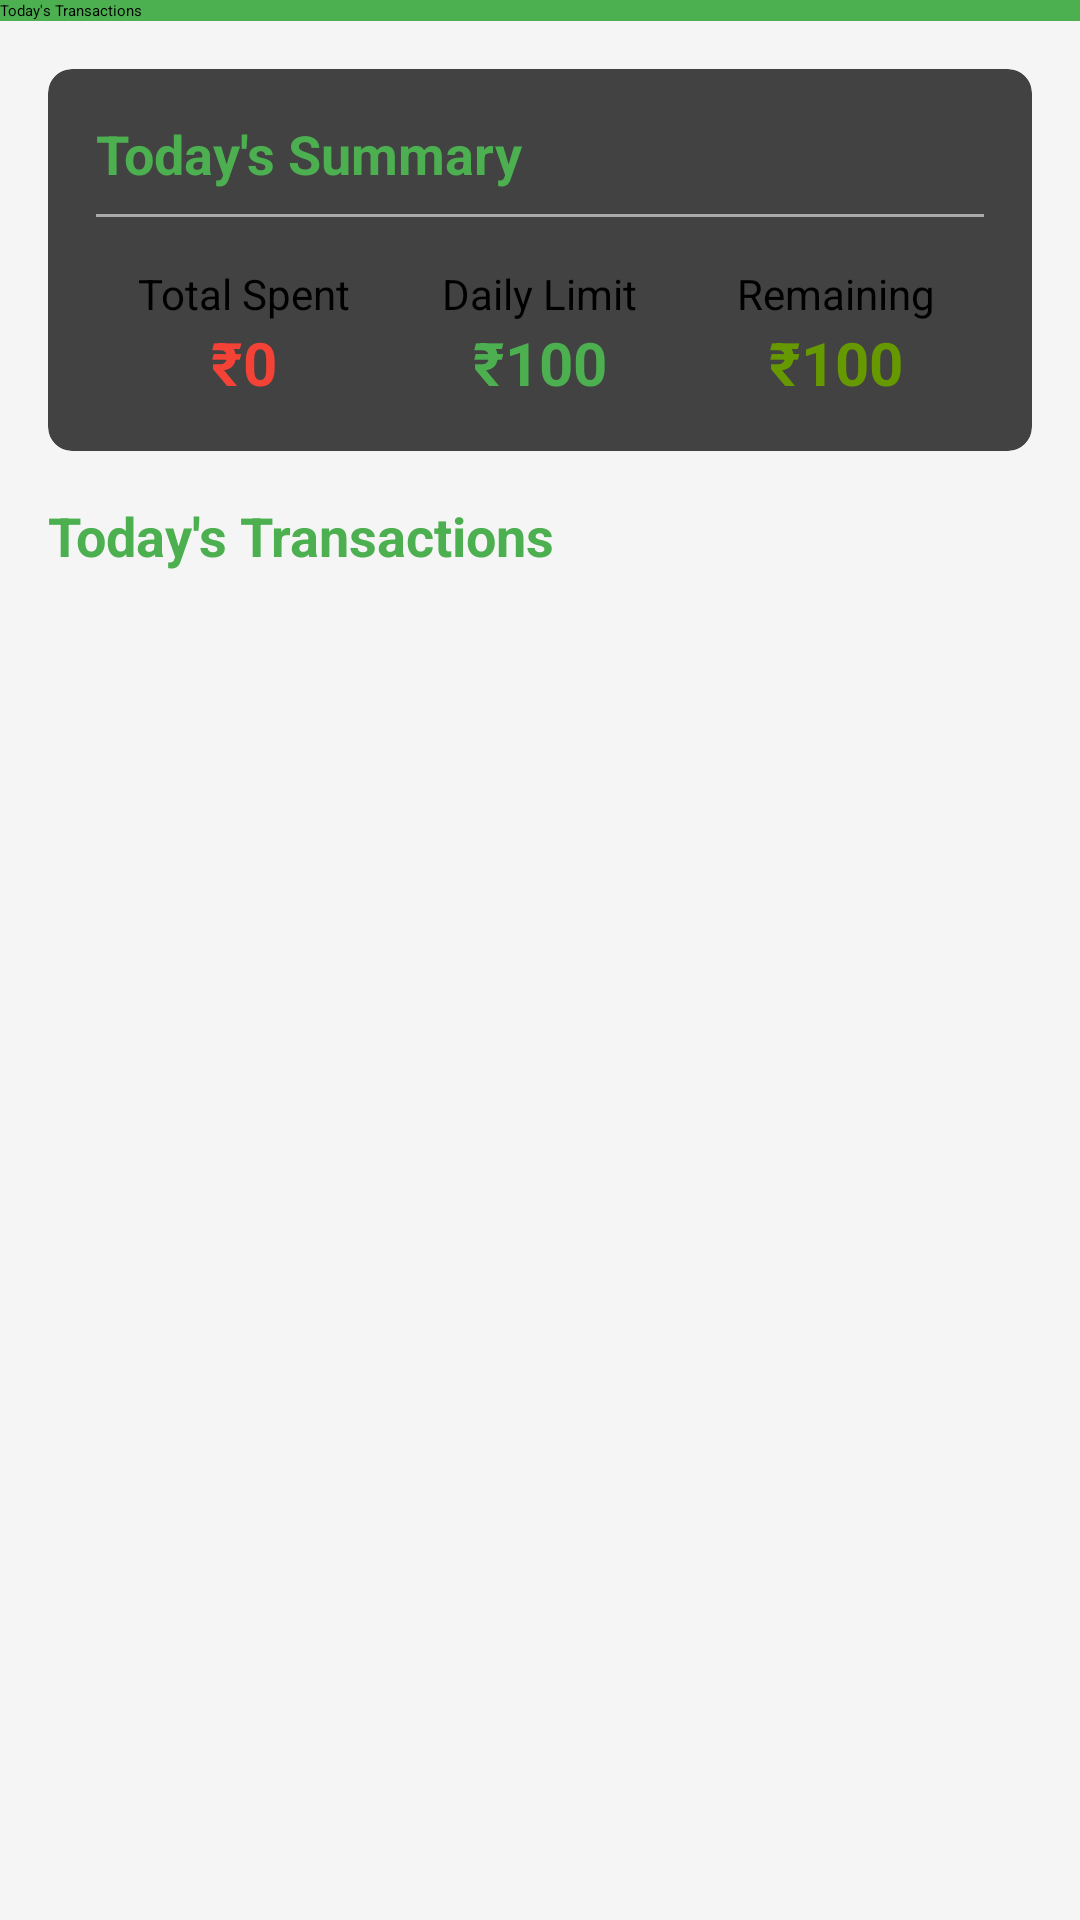

Android layout source for this screen:
<!-- AndroidManifest.xml: application theme Theme.SMARTFINANCER -->
<!-- res/layout/activity_daily_transaction.xml -->
<?xml version="1.0" encoding="utf-8"?>
<androidx.constraintlayout.widget.ConstraintLayout xmlns:android="http://schemas.android.com/apk/res/android"
    xmlns:app="http://schemas.android.com/apk/res-auto"
    xmlns:tools="http://schemas.android.com/tools"
    android:layout_width="match_parent"
    android:layout_height="match_parent"
    android:background="@color/colorBackground"
    tools:context=".DailyTransactionActivity">

    
    <androidx.appcompat.widget.Toolbar
        android:id="@+id/toolbar"
        android:layout_width="match_parent"
        android:layout_height="?attr/actionBarSize"
        android:background="@color/colorPrimary"
        android:elevation="4dp"
        android:theme="@style/ThemeOverlay.AppCompat.Dark.ActionBar"
        app:layout_constraintTop_toTopOf="parent"
        app:popupTheme="@style/ThemeOverlay.AppCompat.Light"
        app:title="Today's Transactions" />

    
    <androidx.core.widget.NestedScrollView
        android:layout_width="match_parent"
        android:layout_height="0dp"
        app:layout_constraintBottom_toBottomOf="parent"
        app:layout_constraintTop_toBottomOf="@id/toolbar">

        <LinearLayout
            android:layout_width="match_parent"
            android:layout_height="wrap_content"
            android:orientation="vertical"
            android:padding="16dp">

            
            <androidx.cardview.widget.CardView
                android:layout_width="match_parent"
                android:layout_height="wrap_content"
                android:layout_marginBottom="16dp"
                app:cardCornerRadius="8dp"
                app:cardElevation="4dp">

                <LinearLayout
                    android:layout_width="match_parent"
                    android:layout_height="wrap_content"
                    android:orientation="vertical"
                    android:padding="16dp">

                    <TextView
                        android:layout_width="match_parent"
                        android:layout_height="wrap_content"
                        android:text="Today's Summary"
                        android:textColor="@color/colorPrimary"
                        android:textSize="18sp"
                        android:textStyle="bold" />

                    <View
                        android:layout_width="match_parent"
                        android:layout_height="1dp"
                        android:layout_marginTop="8dp"
                        android:layout_marginBottom="16dp"
                        android:background="@android:color/darker_gray" />

                    <LinearLayout
                        android:layout_width="match_parent"
                        android:layout_height="wrap_content"
                        android:orientation="horizontal">

                        <LinearLayout
                            android:layout_width="0dp"
                            android:layout_height="wrap_content"
                            android:layout_weight="1"
                            android:gravity="center"
                            android:orientation="vertical">

                            <TextView
                                android:layout_width="wrap_content"
                                android:layout_height="wrap_content"
                                android:text="Total Spent"
                                android:textColor="@android:color/black"
                                android:textSize="14sp" />

                            <TextView
                                android:id="@+id/textDailyTotal"
                                android:layout_width="wrap_content"
                                android:layout_height="wrap_content"
                                android:text="₹0"
                                android:textColor="@color/colorExpense"
                                android:textSize="20sp"
                                android:textStyle="bold" />
                        </LinearLayout>

                        <LinearLayout
                            android:layout_width="0dp"
                            android:layout_height="wrap_content"
                            android:layout_weight="1"
                            android:gravity="center"
                            android:orientation="vertical">

                            <TextView
                                android:layout_width="wrap_content"
                                android:layout_height="wrap_content"
                                android:text="Daily Limit"
                                android:textColor="@android:color/black"
                                android:textSize="14sp" />

                            <TextView
                                android:id="@+id/textDailyLimitValue"
                                android:layout_width="wrap_content"
                                android:layout_height="wrap_content"
                                android:text="₹100"
                                android:textColor="@color/colorPrimary"
                                android:textSize="20sp"
                                android:textStyle="bold" />
                        </LinearLayout>

                        <LinearLayout
                            android:layout_width="0dp"
                            android:layout_height="wrap_content"
                            android:layout_weight="1"
                            android:gravity="center"
                            android:orientation="vertical">

                            <TextView
                                android:layout_width="wrap_content"
                                android:layout_height="wrap_content"
                                android:text="Remaining"
                                android:textColor="@android:color/black"
                                android:textSize="14sp" />

                            <TextView
                                android:id="@+id/textDailyRemaining"
                                android:layout_width="wrap_content"
                                android:layout_height="wrap_content"
                                android:text="₹100"
                                android:textColor="@android:color/holo_green_dark"
                                android:textSize="20sp"
                                android:textStyle="bold" />
                        </LinearLayout>
                    </LinearLayout>
                </LinearLayout>
            </androidx.cardview.widget.CardView>

            
            <TextView
                android:layout_width="match_parent"
                android:layout_height="wrap_content"
                android:layout_marginBottom="8dp"
                android:text="Today's Transactions"
                android:textColor="@color/colorPrimary"
                android:textSize="18sp"
                android:textStyle="bold" />

            
            <androidx.recyclerview.widget.RecyclerView
                android:id="@+id/recyclerDailyTransactions"
                android:layout_width="match_parent"
                android:layout_height="wrap_content"
                android:nestedScrollingEnabled="false" />

            
            <TextView
                android:id="@+id/textNoTransactions"
                android:layout_width="match_parent"
                android:layout_height="wrap_content"
                android:layout_marginTop="16dp"
                android:gravity="center"
                android:text="No transactions found for today"
                android:textColor="@android:color/darker_gray"
                android:textSize="16sp"
                android:visibility="gone" />
        </LinearLayout>
    </androidx.core.widget.NestedScrollView>

</androidx.constraintlayout.widget.ConstraintLayout>
<!-- resources referenced by this layout -->
<resources>
  <color name="colorBackground">#F5F5F5</color>
  <color name="colorExpense">#F44336</color>
  <color name="colorPrimary">#4CAF50</color>
</resources>
